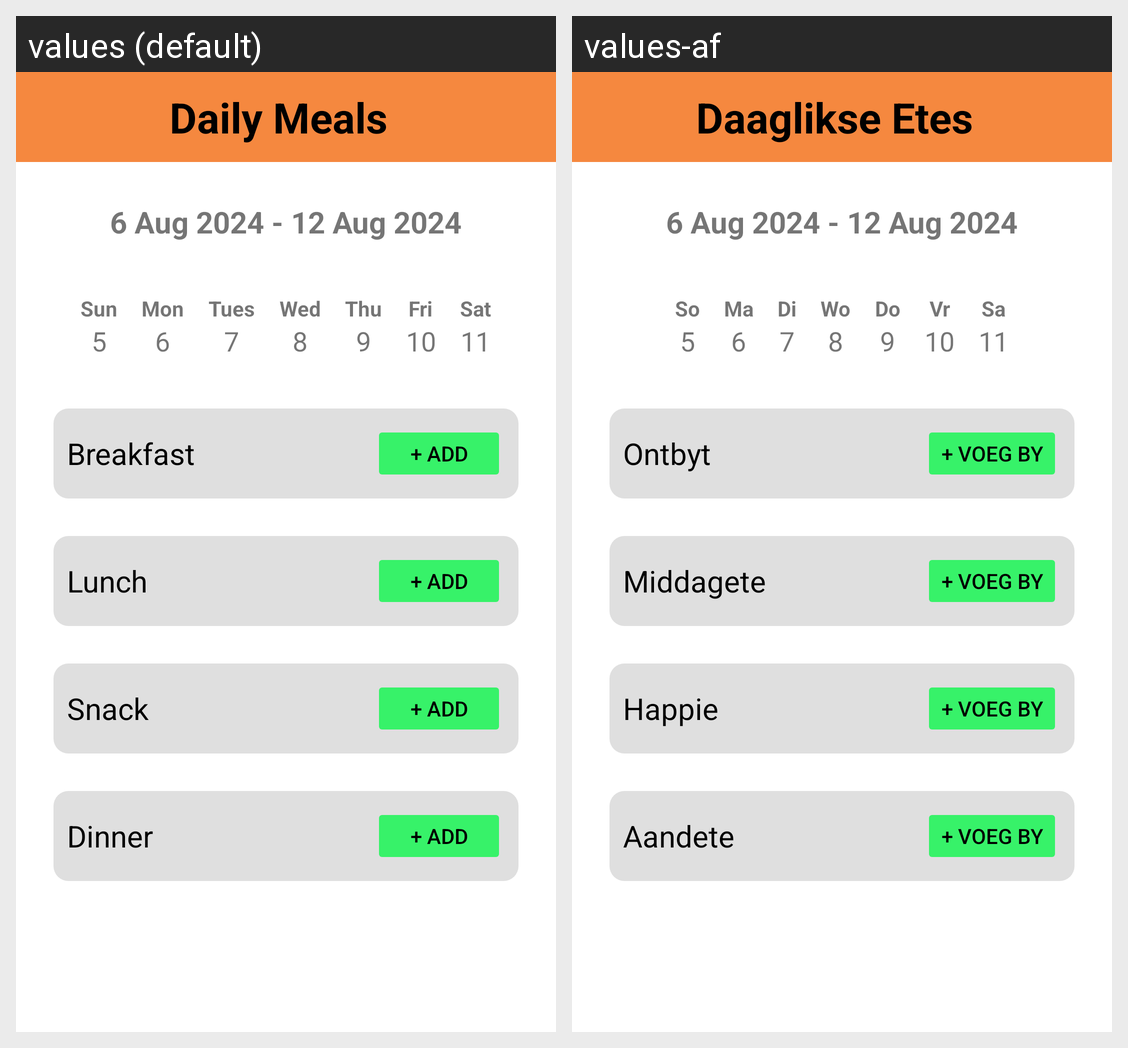

Strings drawn on this Android screen and how each of the app's shown locales translates them:
Android screen res/layout/activity_daily_meals.xml rendered under 2 locales, left to right: values (default), values-af. Device: Nexus 5 (rendered at 1080×1920; each locale shown at half size, 540×960, under a caption strip naming it); theme splash_screen.
Strings drawn on this screen, with the default value and each locale's value (text and hints the layout hard-codes, and strings that could not be matched under every locale, appear in the picture but are not listed):

daily_meals
  values: Daily Meals
  values-af: Daaglikse Etes

date_range
  values: 6 Aug 2024 - 12 Aug 2024
  values-af: 6 Aug 2024 - 12 Aug 2024

sunday
  values: Sun
  values-af: So

monday
  values: Mon
  values-af: Ma

tuesday
  values: Tues
  values-af: Di

wednesday
  values: Wed
  values-af: Wo

thursday
  values: Thu
  values-af: Do

friday
  values: Fri
  values-af: Vr

saturday
  values: Sat
  values-af: Sa

breakfast
  values: Breakfast
  values-af: Ontbyt

add
  values: + Add
  values-af: + Voeg By

lunch
  values: Lunch
  values-af: Middagete

snack
  values: Snack
  values-af: Happie

dinner
  values: Dinner
  values-af: Aandete
